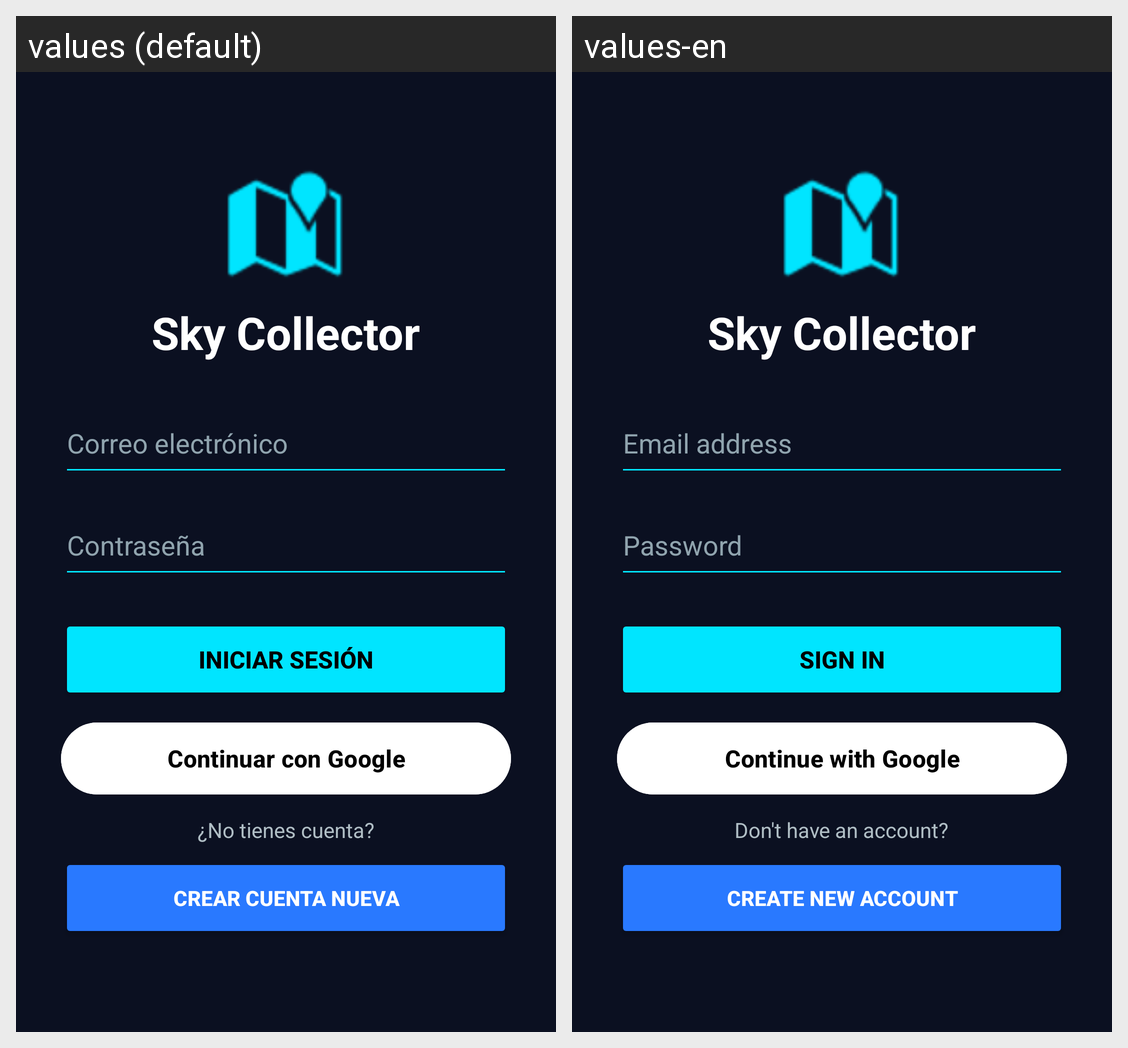

The Android screen above is rendered under two locales of the same app. Produce the string resources it draws, with the default and per-locale values.
Android screen res/layout/activity_login.xml rendered under 2 locales, left to right: values (default), values-en. Device: Nexus 5 (rendered at 1080×1920; each locale shown at half size, 540×960, under a caption strip naming it); theme Theme.SkyCollectorApp.
Strings drawn on this screen, with the default value and each locale's value (text and hints the layout hard-codes, and strings that could not be matched under every locale, appear in the picture but are not listed):

sky_collector
  values: Sky Collector
  values-en: Sky Collector

correo_electr_nico
  values: Correo electrónico
  values-en: Email address

contrase_a
  values: Contraseña
  values-en: Password

iniciar_sesi_n
  values: Iniciar sesión
  values-en: Sign in

continuar_con_google
  values: Continuar con Google
  values-en: Continue with Google

no_tienes_cuenta
  values: ¿No tienes cuenta?
  values-en: Don't have an account?

crear_cuenta_nueva
  values: Crear cuenta nueva
  values-en: Create new account
